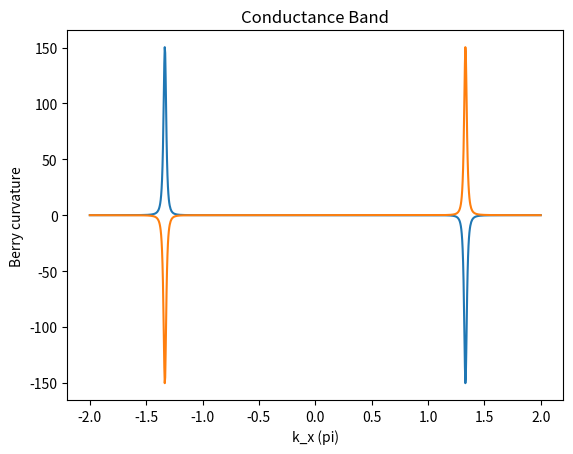

Source code (Python):
"""
This code is supported by the website: https://www.guanjihuan.com
The newest version of this code is on the web page: https://www.guanjihuan.com/archives/20869
"""

import numpy as np
import matplotlib.pyplot as plt
from math import *  
import cmath


def hamiltonian(k1, k2, t1=2.82, a=1/sqrt(3)):  # 石墨烯哈密顿量（a为原子间距，不赋值的话默认为1/sqrt(3)）
    h = np.zeros((2, 2), dtype=complex)
    h[0, 0] = 0.28/2
    h[1, 1] = -0.28/2
    h[1, 0] = t1*(cmath.exp(1j*k2*a)+cmath.exp(1j*sqrt(3)/2*k1*a-1j/2*k2*a)+cmath.exp(-1j*sqrt(3)/2*k1*a-1j/2*k2*a))
    h[0, 1] = h[1, 0].conj()
    return h


def main():
    n1 = 1000 # small plaquettes精度
    n2 = 10 # Wilson loop精度
    delta = 2*pi/n1
    for band in range(2):
        F_all = []  # 贝里曲率
        for kx in np.linspace(-2*pi, 2*pi, n1):
            for ky in [0]: # 这里只考虑ky=0对称轴上的情况
                vector_array = []
                # line_1
                for i2 in range(n2+1):
                    H_delta = hamiltonian(kx+delta/n2*i2, ky) 
                    eigenvalue, eigenvector = np.linalg.eig(H_delta)
                    vector_delta = eigenvector[:, np.argsort(np.real(eigenvalue))[band]]
                    vector_array.append(vector_delta)
                # line_2
                for i2 in range(n2):
                    H_delta = hamiltonian(kx+delta, ky+delta/n2*(i2+1))  
                    eigenvalue, eigenvector = np.linalg.eig(H_delta)
                    vector_delta = eigenvector[:, np.argsort(np.real(eigenvalue))[band]]
                    vector_array.append(vector_delta)
                # line_3
                for i2 in range(n2):
                    H_delta = hamiltonian(kx+delta-delta/n2*(i2+1), ky+delta)  
                    eigenvalue, eigenvector = np.linalg.eig(H_delta)
                    vector_delta = eigenvector[:, np.argsort(np.real(eigenvalue))[band]]
                    vector_array.append(vector_delta)
                # line_4
                for i2 in range(n2-1):
                    H_delta = hamiltonian(kx, ky+delta-delta/n2*(i2+1))  
                    eigenvalue, eigenvector = np.linalg.eig(H_delta)
                    vector_delta = eigenvector[:, np.argsort(np.real(eigenvalue))[band]]
                    vector_array.append(vector_delta)
                Wilson_loop = 1
                for i0 in range(len(vector_array)-1):
                    Wilson_loop = Wilson_loop*np.dot(vector_array[i0].transpose().conj(), vector_array[i0+1])
                Wilson_loop = Wilson_loop*np.dot(vector_array[len(vector_array)-1].transpose().conj(), vector_array[0])
                arg = np.log(Wilson_loop)/delta/delta*1j

                F_all = np.append(F_all,[arg], axis=0) 
        plt.plot(np.linspace(-2*pi, 2*pi, n1)/pi, np.real(F_all))
        plt.xlabel('k_x (pi)')
        plt.ylabel('Berry curvature')
        if band==0:
            plt.title('Valence Band')
        else:
            plt.title('Conductance Band')
        plt.show()


if __name__ == '__main__':
    main()